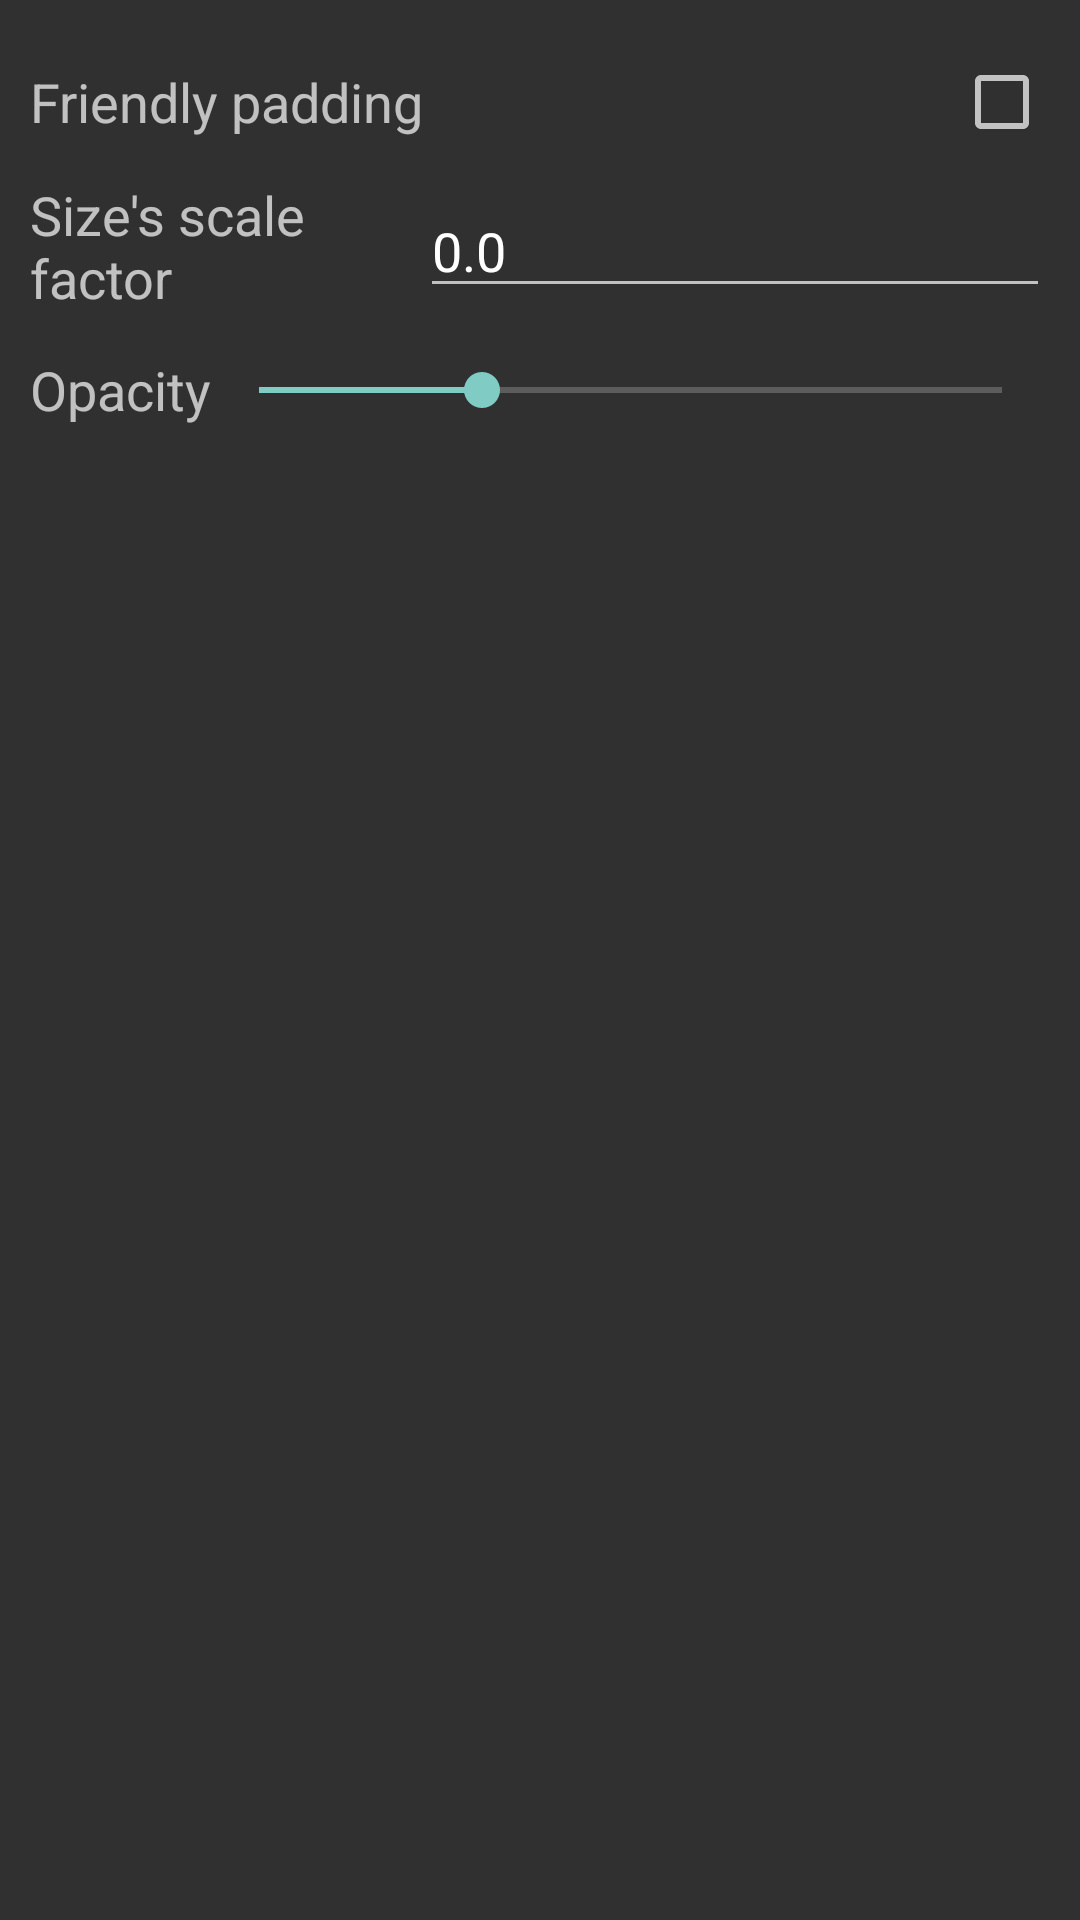

This screen was rendered from an Android layout file. Write that file and the resources it references.
<!-- AndroidManifest.xml: application theme Theme.AppCompat.NoActionBar -->
<!-- res/layout/onscreen_button_reset_dialog.xml -->
<?xml version="1.0" encoding="utf-8"?>
<LinearLayout
	xmlns:android="http://schemas.android.com/apk/res/android"
	android:layout_width="fill_parent"
	android:layout_height="fill_parent"
    android:padding="10dp"
	android:orientation="vertical">

	<LinearLayout
		android:layout_width="match_parent"
		android:layout_height="48dp"
		android:orientation="horizontal">
		<TextView
			android:layout_width="0dp"
			android:layout_height="match_parent"
			android:layout_weight="1"
			android:gravity="center_vertical"
			android:text="@string/friendly_padding"
			android:textAppearance="?android:attr/textAppearanceMedium"/>
		<CheckBox
			android:id="@+id/onscreen_button_reset_dialog_friendly"
			android:layout_width="wrap_content"
			android:layout_height="wrap_content"
			android:layout_gravity="right|center_vertical"/>
	</LinearLayout>

	<LinearLayout
		android:layout_width="match_parent"
		android:layout_height="48dp"
		android:orientation="horizontal">

		<TextView
			android:layout_width="0dp"
			android:layout_height="match_parent"
			android:layout_weight="1"
			android:gravity="center_vertical"
            android:text="@string/size_s_scale_factor"
			android:textAppearance="?android:attr/textAppearanceMedium"/>

		<EditText
			android:id="@+id/onscreen_button_reset_dialog_size"
			android:inputType="numberDecimal|textNoSuggestions"
			android:ems="10"
			android:hint="@string/scale_factor"
			android:imeOptions="flagNoExtractUi"
			android:text="0.0"
			android:layout_width="wrap_content"
			android:layout_height="wrap_content"
			android:layout_gravity="right|center_vertical"
			android:autofillHints="" />
	</LinearLayout>

	<LinearLayout
		android:layout_width="match_parent"
		android:layout_height="48dp"
		android:orientation="horizontal">

		<TextView
			android:id="@+id/onscreen_button_reset_dialog_opacity_label"
			android:layout_width="wrap_content"
			android:layout_height="match_parent"
			android:gravity="center_vertical"
			android:text="@string/_opacity"
			android:textAppearance="?android:attr/textAppearanceMedium"/>

		<SeekBar
			android:id="@+id/onscreen_button_reset_dialog_opacity"
			android:layout_width="match_parent"
			android:layout_height="wrap_content"
			android:layout_gravity="right|center_vertical"
			android:max="100"
			android:progress="30"
			/>
	</LinearLayout>

</LinearLayout>
<!-- resources referenced by this layout -->
<resources>
  <string name="_opacity">Opacity</string>
  <string name="friendly_padding">Friendly padding</string>
  <string name="scale_factor">Scale factor</string>
  <string name="size_s_scale_factor">Size\'s scale factor</string>
</resources>
